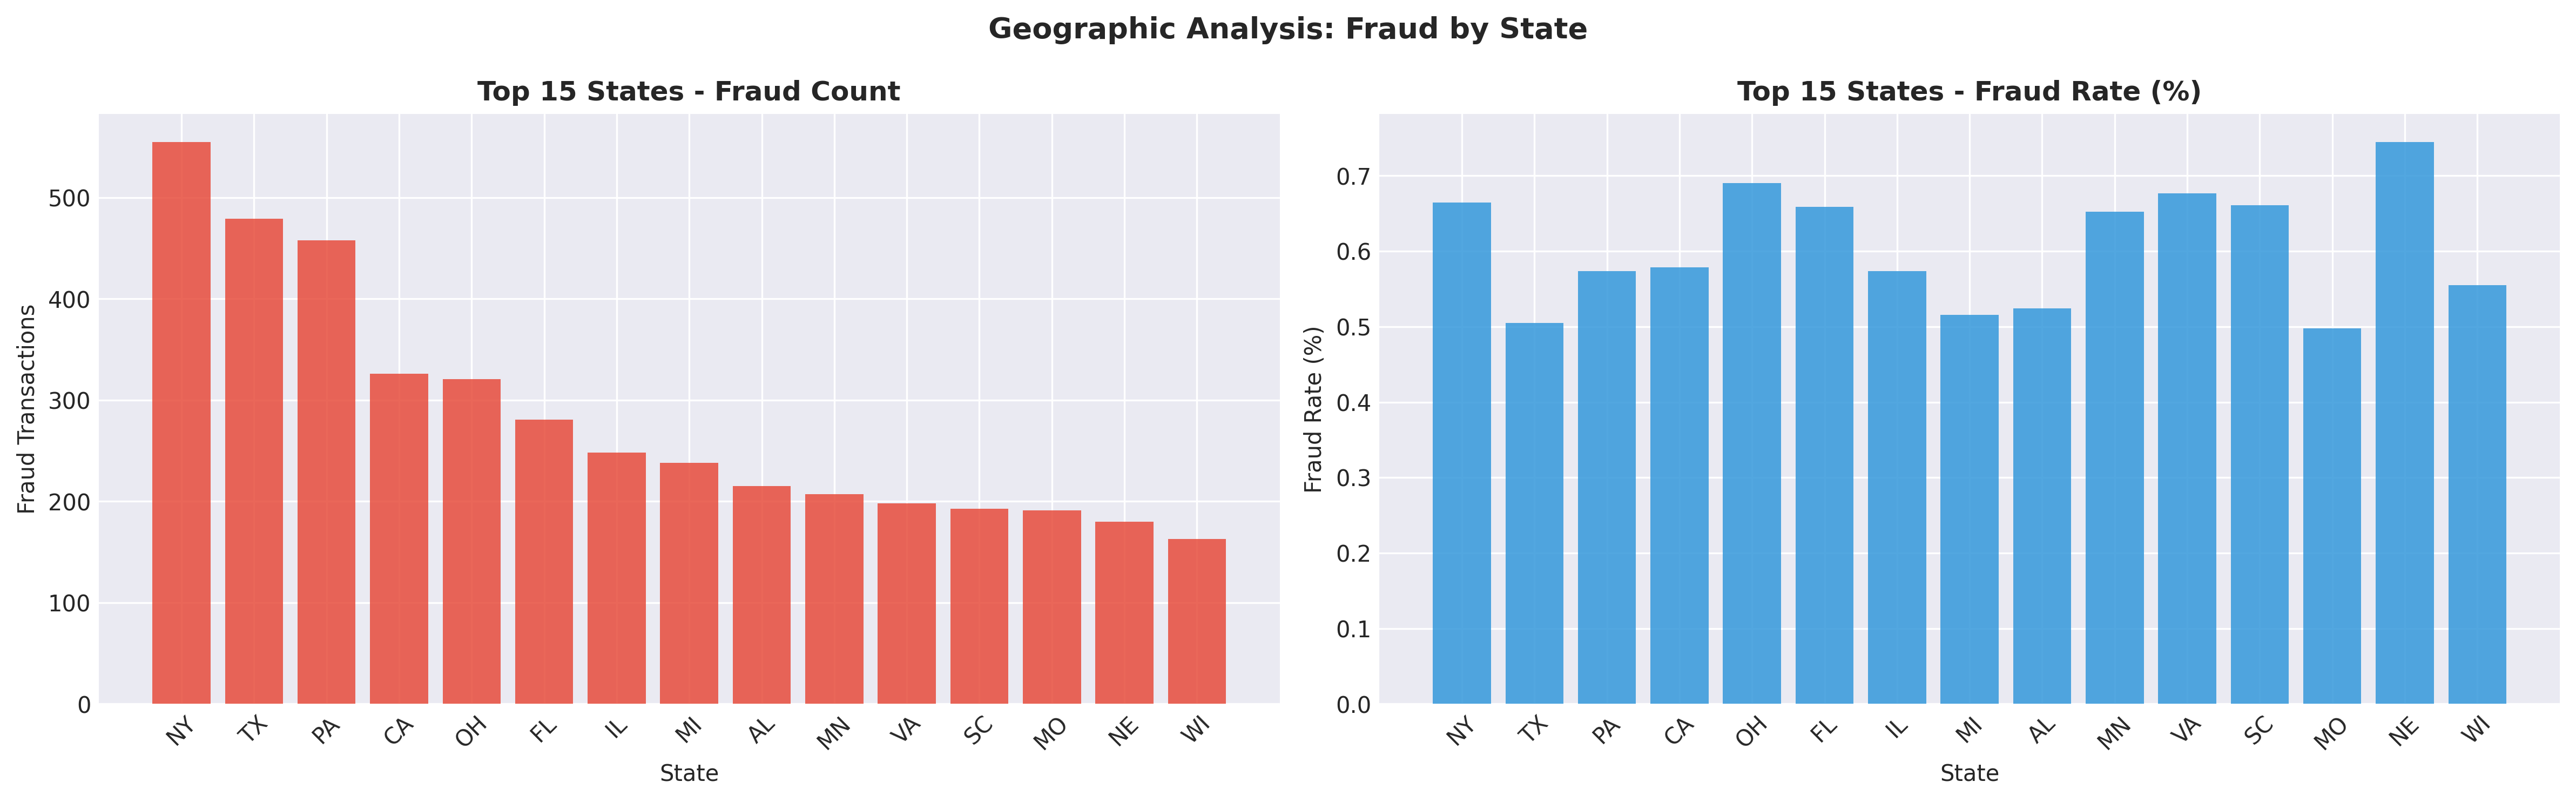

The data file committed next to this chart (first rows):
state, Fraud_Count, Total_Trans, Fraud_Rate_Pct
NY, 555, 83501, 0.6647
TX, 479, 94876, 0.5049
PA, 458, 79847, 0.5736
CA, 326, 56360, 0.5784
OH, 321, 46480, 0.6906
FL, 281, 42671, 0.6585
IL, 248, 43252, 0.5734
MI, 238, 46154, 0.5157
AL, 215, 40989, 0.5245
MN, 207, 31714, 0.6527
VA, 198, 29250, 0.6769
SC, 193, 29190, 0.6612
MO, 191, 38403, 0.4974
NE, 180, 24168, 0.7448
WI, 163, 29368, 0.555
AR, 161, 31127, 0.5172
MD, 157, 26193, 0.5994
KS, 156, 22996, 0.6784
KY, 155, 28475, 0.5443
NC, 149, 30266, 0.4923
OR, 149, 18597, 0.8012
WV, 146, 25691, 0.5683
GA, 146, 26063, 0.5602
OK, 143, 26671, 0.5362
IA, 142, 26985, 0.5262
IN, 142, 27580, 0.5149
TN, 140, 17554, 0.7975
ME, 119, 16505, 0.721
NJ, 118, 24603, 0.4796
MS, 115, 21188, 0.5428
CO, 113, 13880, 0.8141
WY, 110, 19322, 0.5693
WA, 96, 18924, 0.5073
LA, 91, 20965, 0.4341
NM, 82, 16407, 0.4998
SD, 74, 12324, 0.6005
VT, 72, 11768, 0.6118
MA, 69, 12376, 0.5575
UT, 61, 10699, 0.5701
NH, 59, 8278, 0.7127
ND, 57, 14786, 0.3855
NV, 47, 5607, 0.8382
AZ, 37, 10770, 0.3435
AK, 36, 2120, 1.698
MT, 32, 11754, 0.2722
DC, 21, 3613, 0.5812
CT, 16, 7702, 0.2077
RI, 15, 550, 2.727
ID, 11, 5545, 0.1984
DE, 9, 9, 100.0
HI, 7, 2559, 0.2735
